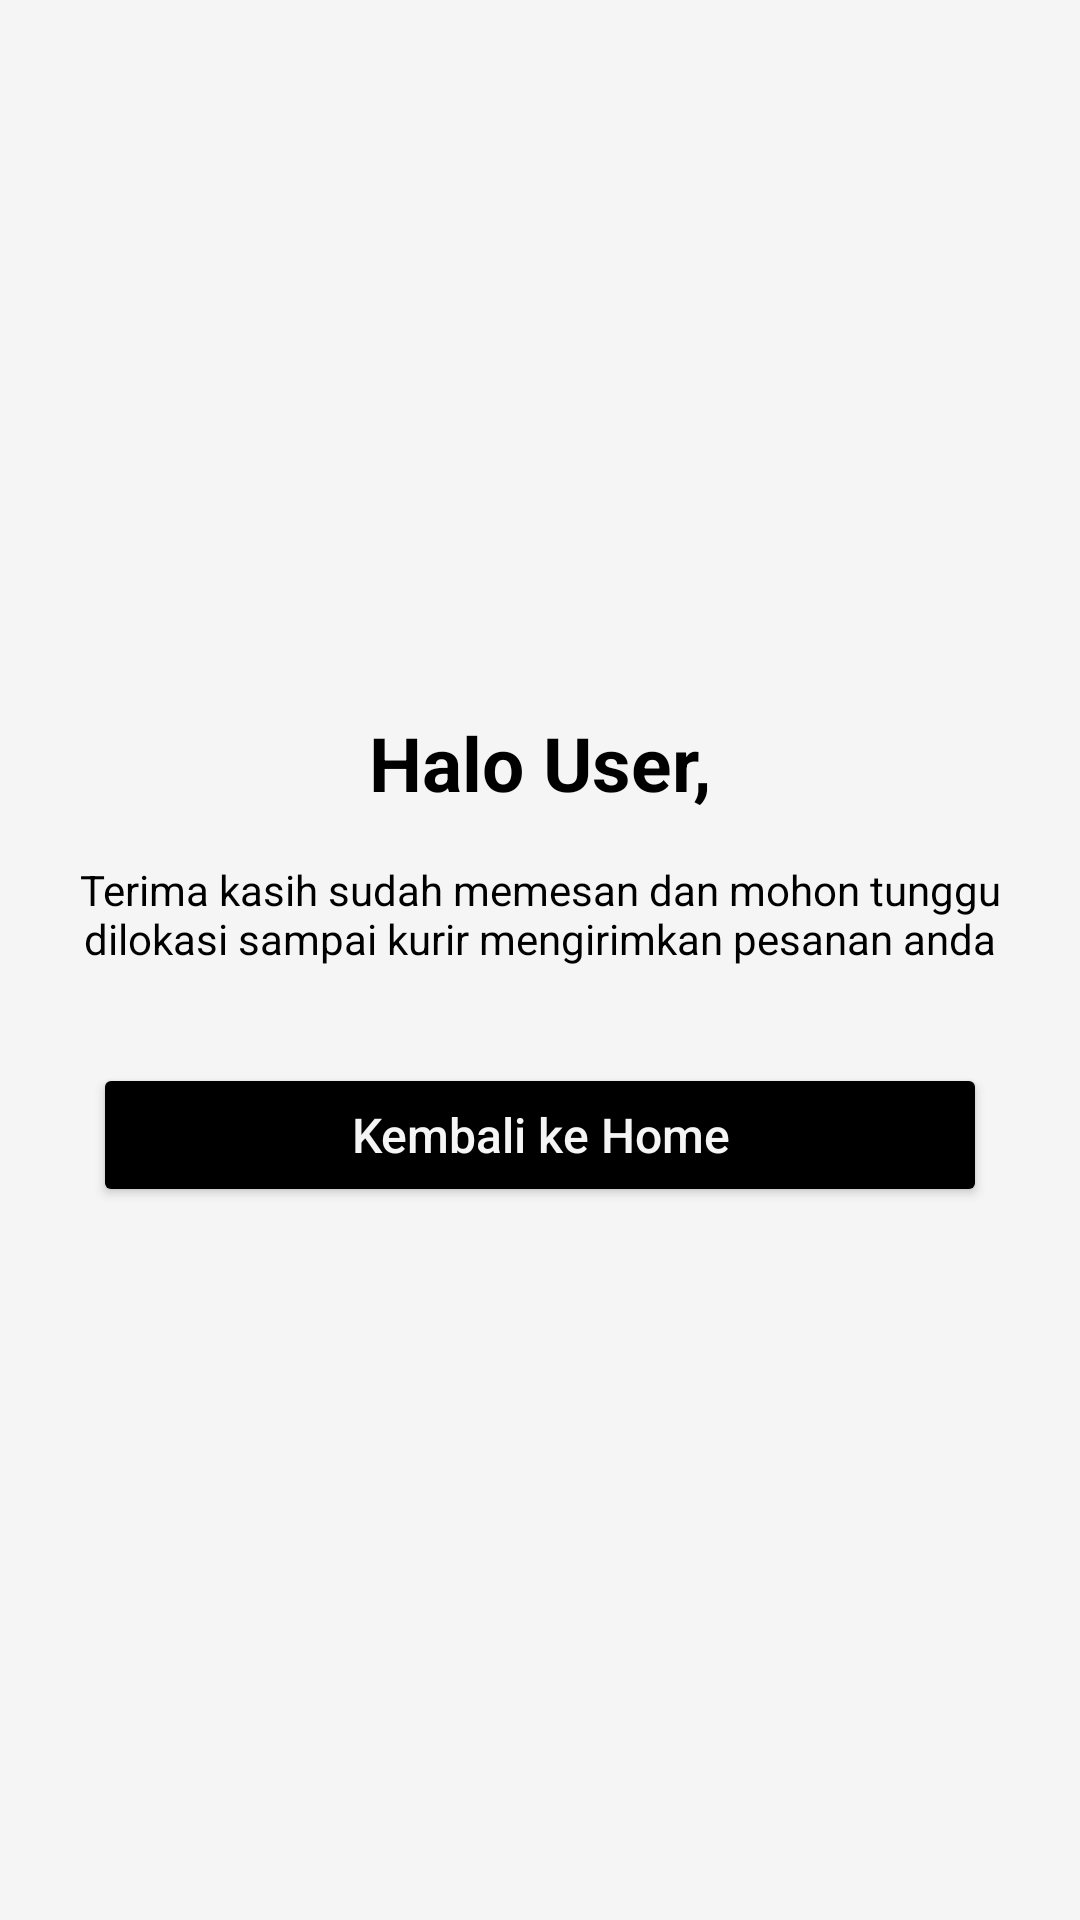

Here is an Android app screen rendered from its layout file. Give the layout XML and the strings, colors and styles it references.
<!-- AndroidManifest.xml: application theme Theme.Cullina -->
<!-- res/layout/activity_order_success.xml -->
<?xml version="1.0" encoding="utf-8"?>
<LinearLayout xmlns:android="http://schemas.android.com/apk/res/android"
    android:layout_width="match_parent"
    android:layout_height="match_parent"
    android:orientation="vertical"
    android:padding="16dp"
    android:gravity="center"
    android:background="@color/background_color">

    <TextView
        android:id="@+id/tvHello"
        android:layout_width="match_parent"
        android:layout_height="wrap_content"
        android:text="Halo User,"
        android:textSize="25sp"
        android:textStyle="bold"
        android:textColor="@color/black"
        android:gravity="center" />

    <TextView
        android:layout_width="match_parent"
        android:layout_height="wrap_content"
        android:text="@string/terima_kasih"
        android:textColor="@color/black"
        android:gravity="center"
        android:layout_marginTop="16dp"
        android:layout_marginBottom="32dp" />

    <Button
        android:id="@+id/btnKembali"
        android:layout_width="match_parent"
        android:layout_height="wrap_content"
        android:text="@string/kembali_ke_home"
        android:textAllCaps="false"
        android:textColor="@color/background_color"
        android:textSize="16sp"
        android:fontFamily="sans-serif-medium"
        android:paddingVertical="12dp"
        android:backgroundTint="@color/black"
        android:layout_marginHorizontal="15dp" />

</LinearLayout>
<!-- resources referenced by this layout -->
<resources>
  <color name="background_color">#F5F5F5</color>
  <color name="black">#FF000000</color>
  <string name="kembali_ke_home">Kembali ke Home</string>
  <string name="terima_kasih">Terima kasih sudah memesan dan mohon tunggu dilokasi sampai kurir mengirimkan pesanan anda</string>
  <style name="Theme.Cullina" parent="Base.Theme.Cullina" />
  <style name="Base.Theme.Cullina" parent="Theme.Material3.DayNight.NoActionBar">
          
          
      </style>
</resources>
